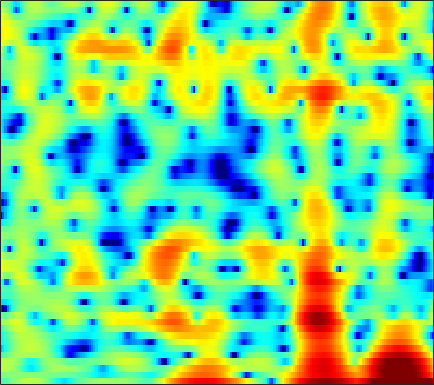

The file beside this chart, header and first rows:
-2.8973, -2.5341, -1.9872, -1.3798, -0.91643, -0.32186, 0.24768, 0.63517, 1.1052, 1.5158, 1.8528, 2.0567, 2.2442, 2.3445, 2.3625, 2.3064, 2.1497, 1.9584, 1.6083, 1.1478, 0.56673, 0.053586, -0.74464, -1.6704
-0.3277, -0.1983, -0.04661, 0.07886, 0.1573, 0.2388, 0.292, 0.3186, 0.3346, 0.3341, 0.3205, 0.304, 0.2785, 0.2541, 0.2371, 0.2165, 0.1972, 0.1814, 0.156, 0.1193, 0.06603, 0.01778, -0.06033, -0.1516
2.103, 2.113, 2.042, 1.866, 1.655, 1.263, 0.7297, 0.2239, -0.5999, -1.608, -2.793, -3.768, -5.056, -6.008, -6.23, -5.753, -4.686, -3.75, -2.548, -1.501, -0.6371, -0.1034, 0.4694, 0.9033
1.781, 1.929, 2.06, 2.089, 2.033, 1.834, 1.48, 1.099, 0.4102, -0.4864, -1.589, -2.515, -3.751, -4.654, -4.848, -4.368, -3.344, -2.483, -1.416, -0.5406, 0.1119, 0.4568, 0.7451, 0.8535
-3.365, -2.51, -1.458, -0.5492, 0.02004, 0.6339, 1.092, 1.34, 1.553, 1.655, 1.674, 1.651, 1.597, 1.542, 1.508, 1.473, 1.441, 1.406, 1.32, 1.161, 0.8908, 0.5967, 0.06175, -0.6584
-8.354, -6.402, -4.327, -2.674, -1.653, -0.532, 0.3669, 0.9156, 1.5, 1.942, 2.262, 2.432, 2.575, 2.627, 2.612, 2.524, 2.356, 2.175, 1.854, 1.432, 0.8935, 0.4042, -0.3778, -1.331
-5.338, -4.503, -3.365, -2.262, -1.485, -0.548, 0.2614, 0.7811, 1.357, 1.806, 2.13, 2.298, 2.426, 2.449, 2.406, 2.267, 2.044, 1.82, 1.452, 1.009, 0.4957, 0.0644, -0.5703, -1.28
-5.198, -4.097, -2.733, -1.526, -0.7334, 0.1756, 0.9193, 1.372, 1.837, 2.162, 2.346, 2.398, 2.367, 2.229, 2.067, 1.773, 1.409, 1.094, 0.619, 0.1024, -0.4489, -0.8605, -1.393, -1.878
-3.991, -2.493, -0.8867, 0.3751, 1.134, 1.929, 2.502, 2.793, 3.006, 3.024, 2.858, 2.63, 2.214, 1.705, 1.284, 0.6995, 0.1045, -0.3526, -1.009, -1.772, -2.7, -3.496, -4.622, -5.578
0.5222, 1.053, 1.755, 2.423, 2.864, 3.339, 3.644, 3.73, 3.62, 3.211, 2.471, 1.67, 0.2397, -1.583, -3.08, -4.726, -5.181, -4.798, -4.087, -3.767, -4.141, -4.989, -7.117, -10.77
-1.562, -1.621, -1.3, -0.5942, 0.06438, 0.9357, 1.637, 1.991, 2.182, 1.988, 1.361, 0.5574, -1.053, -3.362, -5.542, -8.189, -7.846, -6.073, -3.849, -2.309, -1.335, -0.8961, -0.5504, -0.3023
-13.56, -21.87, -17.97, -10.06, -6.88, -4.067, -2.195, -1.202, -0.2888, 0.2313, 0.4368, 0.4142, 0.2357, -0.02901, -0.2238, -0.395, -0.3756, -0.2316, 0.09772, 0.4728, 0.8456, 1.099, 1.396, 1.648
-6.293, -6.614, -6.43, -5.598, -4.746, -3.547, -2.443, -1.72, -0.9333, -0.3236, 0.1172, 0.3534, 0.576, 0.6994, 0.7599, 0.8215, 0.8701, 0.9041, 0.9626, 1.041, 1.121, 1.176, 1.254, 1.326
-2.744, -2.854, -2.829, -2.614, -2.333, -1.841, -1.281, -0.8428, -0.2994, 0.1702, 0.5447, 0.7622, 0.9598, 1.057, 1.073, 1.044, 0.957, 0.8665, 0.7135, 0.5585, 0.4038, 0.3105, 0.2236, 0.1825
-1.54, -2.084, -2.517, -2.479, -2.141, -1.406, -0.5474, 0.07121, 0.7973, 1.362, 1.751, 1.925, 1.992, 1.914, 1.765, 1.46, 1.06, 0.7163, 0.1851, -0.3958, -0.9916, -1.421, -1.93, -2.229
-1.899, -5.106, -11.82, -11.38, -6.385, -2.236, 0.3227, 1.616, 2.793, 3.484, 3.779, 3.776, 3.52, 3.015, 2.502, 1.673, 0.7548, 0.04376, -0.9238, -1.991, -3.261, -4.498, -6.702, -9.652
2.516, 1.34, 0.1926, 0.0136, 0.5192, 1.575, 2.601, 3.206, 3.705, 3.831, 3.576, 3.12, 2.168, 0.7443, -0.6226, -2.847, -5.3, -6.917, -7.792, -7.589, -7.37, -7.511, -8.18, -9.179
4.449, 4.072, 3.663, 3.409, 3.317, 3.284, 3.274, 3.236, 3.069, 2.703, 2.068, 1.364, 0.05636, -1.785, -3.57, -6.739, -11.17, -14.73, -14.59, -11.4, -9.167, -8.148, -7.361, -6.967
4.092, 3.811, 3.47, 3.207, 3.072, 2.969, 2.918, 2.867, 2.741, 2.492, 2.06, 1.601, 0.7944, -0.2148, -1.104, -2.321, -3.446, -4.153, -4.72, -4.94, -4.994, -5.016, -5.185, -5.566
2.368, 1.687, 0.7814, 0.1504, 0.03898, 0.377, 1.05, 1.586, 2.17, 2.529, 2.623, 2.526, 2.2, 1.671, 1.165, 0.4473, -0.268, -0.7791, -1.338, -1.739, -2.005, -2.16, -2.37, -2.671
0.1802, -1.769, -5.938, -14.67, -16.52, -6.851, -2.461, -0.4429, 1.319, 2.352, 2.844, 2.926, 2.688, 2.109, 1.482, 0.384, -0.8737, -1.813, -2.817, -3.177, -2.821, -2.276, -1.435, -0.6972
0.8177, -0.1074, -1.364, -2.223, -2.276, -1.532, -0.3324, 0.541, 1.491, 2.097, 2.348, 2.288, 1.863, 1.024, 0.07345, -1.764, -4.518, -7.605, -15.48, -21.07, -9.797, -6.166, -3.139, -1.186
0.7327, 0.507, 0.2979, 0.2245, 0.2819, 0.5001, 0.8231, 1.076, 1.366, 1.542, 1.554, 1.423, 1.06, 0.4371, -0.194, -1.232, -2.479, -3.405, -4.355, -4.527, -3.834, -2.994, -1.818, -0.7912
-1.269, -1.218, -1.017, -0.6952, -0.4117, -0.01477, 0.3569, 0.6087, 0.8688, 1.031, 1.07, 1.026, 0.868, 0.6157, 0.3857, 0.05593, -0.2498, -0.4244, -0.539, -0.4993, -0.3127, -0.103, 0.1979, 0.4673
-6.134, -5.49, -4.342, -3.133, -2.302, -1.347, -0.5853, -0.137, 0.2937, 0.5399, 0.6216, 0.5943, 0.4694, 0.3189, 0.2141, 0.1308, 0.178, 0.2816, 0.5205, 0.8198, 1.145, 1.372, 1.617, 1.754
-17.03, -12.04, -8.149, -5.545, -4.063, -2.512, -1.349, -0.717, -0.1736, 0.03323, -0.07498, -0.3618, -0.9712, -1.713, -2.217, -2.523, -2.2, -1.59, -0.5444, 0.5124, 1.415, 1.955, 2.494, 2.809
-10.05, -9.439, -7.916, -6.059, -4.647, -2.939, -1.566, -0.7917, -0.1396, 0.04664, -0.3019, -0.9713, -2.568, -5.429, -9.012, -18.35, -11.89, -6.717, -2.704, -0.2275, 1.381, 2.204, 2.916, 3.296
-14.42, -16.4, -13.12, -8.705, -6.115, -3.477, -1.551, -0.4914, 0.4772, 0.9773, 1.016, 0.7535, 0.03573, -1.006, -1.834, -2.449, -2, -1.077, 0.3113, 1.497, 2.311, 2.662, 2.799, 2.612
-9.729, -10.31, -9.102, -6.741, -4.967, -2.935, -1.298, -0.312, 0.7119, 1.442, 1.914, 2.121, 2.248, 2.283, 2.272, 2.313, 2.41, 2.529, 2.668, 2.7, 2.526, 2.21, 1.479, 0.2975
-4.619, -4.562, -4.209, -3.597, -3.015, -2.163, -1.303, -0.6732, 0.1174, 0.824, 1.443, 1.841, 2.273, 2.6, 2.785, 2.943, 2.998, 2.962, 2.801, 2.475, 1.942, 1.382, 0.3752, -0.9943
-3.32, -3.238, -3.171, -3.087, -2.993, -2.77, -2.384, -1.972, -1.266, -0.4402, 0.4106, 1.016, 1.735, 2.299, 2.626, 2.898, 3.009, 2.972, 2.775, 2.408, 1.876, 1.369, 0.5499, -0.3943
-2.454, -2.579, -3.023, -3.786, -4.545, -5.647, -6.314, -6.061, -4.654, -2.726, -0.8996, 0.2647, 1.512, 2.433, 2.909, 3.305, 3.442, 3.4, 3.159, 2.741, 2.181, 1.688, 0.9674, 0.1977
-1.008, -1.249, -1.998, -3.412, -5.091, -8.809, -16.3, -17.63, -8.658, -3.878, -0.8884, 0.701, 2.217, 3.226, 3.688, 3.999, 3.961, 3.747, 3.229, 2.499, 1.622, 0.9222, 0.01696, -0.8015
0.2148, 0.2251, -0.01429, -0.5095, -0.9979, -1.641, -1.96, -1.775, -0.9311, 0.2985, 1.536, 2.348, 3.192, 3.713, 3.891, 3.822, 3.391, 2.819, 1.702, 0.1798, -1.733, -3.341, -5.365, -6.533
0.4421, 0.6434, 0.7734, 0.8181, 0.8329, 0.894, 1.047, 1.25, 1.637, 2.112, 2.603, 2.932, 3.257, 3.386, 3.33, 2.981, 2.303, 1.514, 0.03295, -2.109, -5.185, -8.491, -15.79, -22.95
0.09522, 0.2063, 0.3002, 0.3751, 0.4521, 0.6068, 0.8481, 1.085, 1.459, 1.869, 2.282, 2.557, 2.835, 2.978, 2.954, 2.731, 2.24, 1.682, 0.6596, -0.6795, -2.288, -3.586, -5.19, -6.272
-0.9376, -1.183, -1.518, -1.795, -1.904, -1.861, -1.562, -1.188, -0.5476, 0.182, 0.9148, 1.431, 2.039, 2.511, 2.756, 2.931, 2.892, 2.736, 2.346, 1.787, 1.078, 0.484, -0.347, -1.189
-3.172, -4.113, -5.598, -7.144, -8.083, -8.478, -7.722, -6.673, -5.059, -3.454, -1.97, -0.9444, 0.2773, 1.307, 1.962, 2.638, 3.117, 3.334, 3.454, 3.381, 3.14, 2.864, 2.381, 1.764
-5.593, -7.247, -10.27, -14.99, -21.24, -31.38, -18.1, -14.39, -11.18, -8.639, -6.311, -4.654, -2.64, -0.8802, 0.2441, 1.47, 2.419, 2.949, 3.447, 3.717, 3.796, 3.736, 3.508, 3.13
-5.925, -7.153, -9.035, -11.18, -12.77, -14.51, -15.83, -16.81, -17.87, -16.08, -11.79, -8.739, -5.388, -2.789, -1.23, 0.418, 1.645, 2.358, 3.046, 3.503, 3.747, 3.803, 3.73, 3.512
-5.121, -5.599, -6.437, -7.446, -8.343, -9.7, -11.48, -13.15, -15.23, -14.19, -10.37, -7.585, -4.559, -2.24, -0.8749, 0.5545, 1.626, 2.235, 2.831, 3.236, 3.462, 3.535, 3.513, 3.351
-4.543, -4.36, -4.301, -4.338, -4.394, -4.521, -4.607, -4.597, -4.327, -3.68, -2.692, -1.834, -0.7139, 0.2871, 0.8722, 1.471, 1.872, 2.059, 2.244, 2.358, 2.465, 2.532, 2.57, 2.492
-4.698, -4.238, -3.575, -2.867, -2.28, -1.488, -0.6774, -0.09748, 0.6213, 1.26, 1.83, 2.155, 2.429, 2.442, 2.28, 1.808, 1.049, 0.3959, -0.3955, -0.7884, -0.6347, -0.2984, 0.1962, 0.5643
-6.82, -7.268, -6.902, -5.142, -3.418, -1.163, 0.6966, 1.839, 3.025, 3.862, 4.35, 4.493, 4.36, 3.785, 3.034, 1.459, -1.016, -3.698, -9.254, -13.92, -8.597, -5.678, -3.475, -2.373
-9.629, -13.57, -17.94, -9.626, -5.518, -1.798, 0.7619, 2.176, 3.56, 4.487, 4.975, 5.088, 4.884, 4.28, 3.509, 2.052, 0.08173, -1.719, -4.199, -5.71, -5.609, -5.179, -4.945, -5.493
-4.47, -4.583, -4.17, -3.098, -2.006, -0.4348, 1.01, 1.939, 2.931, 3.621, 4.03, 4.139, 4.028, 3.638, 3.172, 2.328, 1.324, 0.4841, -0.6518, -1.691, -2.722, -3.514, -4.763, -6.507
-2.297, -2.003, -1.535, -0.9355, -0.4071, 0.3461, 1.09, 1.607, 2.208, 2.656, 2.947, 3.041, 3.003, 2.765, 2.481, 1.958, 1.285, 0.7107, -0.1124, -1.016, -1.954, -2.68, -3.677, -4.632
-1.26, -1.02, -0.7188, -0.3626, -0.04366, 0.423, 0.9388, 1.322, 1.793, 2.187, 2.446, 2.552, 2.561, 2.415, 2.199, 1.797, 1.247, 0.7632, 0.02897, -0.7938, -1.649, -2.315, -3.177, -3.94
-0.3324, -0.4827, -0.6885, -0.7551, -0.6285, -0.215, 0.4292, 0.969, 1.647, 2.224, 2.616, 2.794, 2.857, 2.755, 2.559, 2.179, 1.661, 1.189, 0.4254, -0.4649, -1.489, -2.35, -3.594, -4.933
0.7324, -0.4481, -2.405, -4.326, -4.775, -3.322, -1.132, 0.3145, 1.797, 2.772, 3.359, 3.573, 3.61, 3.435, 3.193, 2.738, 2.198, 1.708, 0.9675, 0.04894, -1.115, -2.163, -3.934, -6.363
2.777, 1.14, -2.128, -6.864, -8.746, -4.641, -0.8802, 0.9551, 2.515, 3.322, 3.587, 3.492, 3.095, 2.458, 1.937, 1.253, 0.6523, 0.2506, -0.2518, -0.8443, -1.601, -2.32, -3.477, -4.803
5.023, 4.367, 3.428, 2.639, 2.308, 2.315, 2.592, 2.799, 2.874, 2.615, 1.89, 1.023, -0.5946, -2.714, -4.476, -6.219, -6.551, -6.05, -5.42, -5.131, -5.271, -5.628, -6.189, -6.632
5.76, 5.514, 5.133, 4.725, 4.428, 4.03, 3.599, 3.22, 2.557, 1.623, 0.2866, -1.062, -3.572, -7.281, -11.4, -19.63, -15.7, -12.02, -9.687, -9.064, -9.677, -10.79, -13.14, -15.43
5.555, 5.429, 5.147, 4.776, 4.449, 3.949, 3.39, 2.919, 2.205, 1.324, 0.2793, -0.6561, -2.105, -3.697, -4.883, -6.108, -6.804, -7.044, -7.322, -7.975, -9.271, -10.78, -13.65, -16.73
4.982, 4.811, 4.434, 3.929, 3.49, 2.884, 2.295, 1.883, 1.393, 0.9647, 0.5414, 0.1974, -0.2874, -0.8131, -1.23, -1.786, -2.311, -2.711, -3.299, -3.961, -4.741, -5.401, -6.214, -6.836
4.129, 3.768, 3.084, 2.159, 1.344, 0.1877, -0.8237, -1.292, -1.397, -0.9826, -0.4066, 0.01518, 0.4511, 0.7041, 0.7969, 0.7664, 0.6158, 0.4252, 0.06616, -0.3631, -0.8414, -1.204, -1.675, -2.07
2.711, 2.215, 1.216, -0.2853, -1.878, -4.908, -9.551, -13.22, -10.2, -5.635, -2.67, -1.137, 0.2753, 1.194, 1.638, 1.976, 2.053, 1.978, 1.748, 1.376, 0.9411, 0.6131, 0.2059, -0.09939
0.7935, 0.5642, -0.03484, -1.046, -2.134, -3.99, -6.055, -6.947, -6.146, -4.021, -1.969, -0.7202, 0.5795, 1.494, 1.943, 2.288, 2.342, 2.205, 1.808, 1.173, 0.3512, -0.3265, -1.128, -1.594
